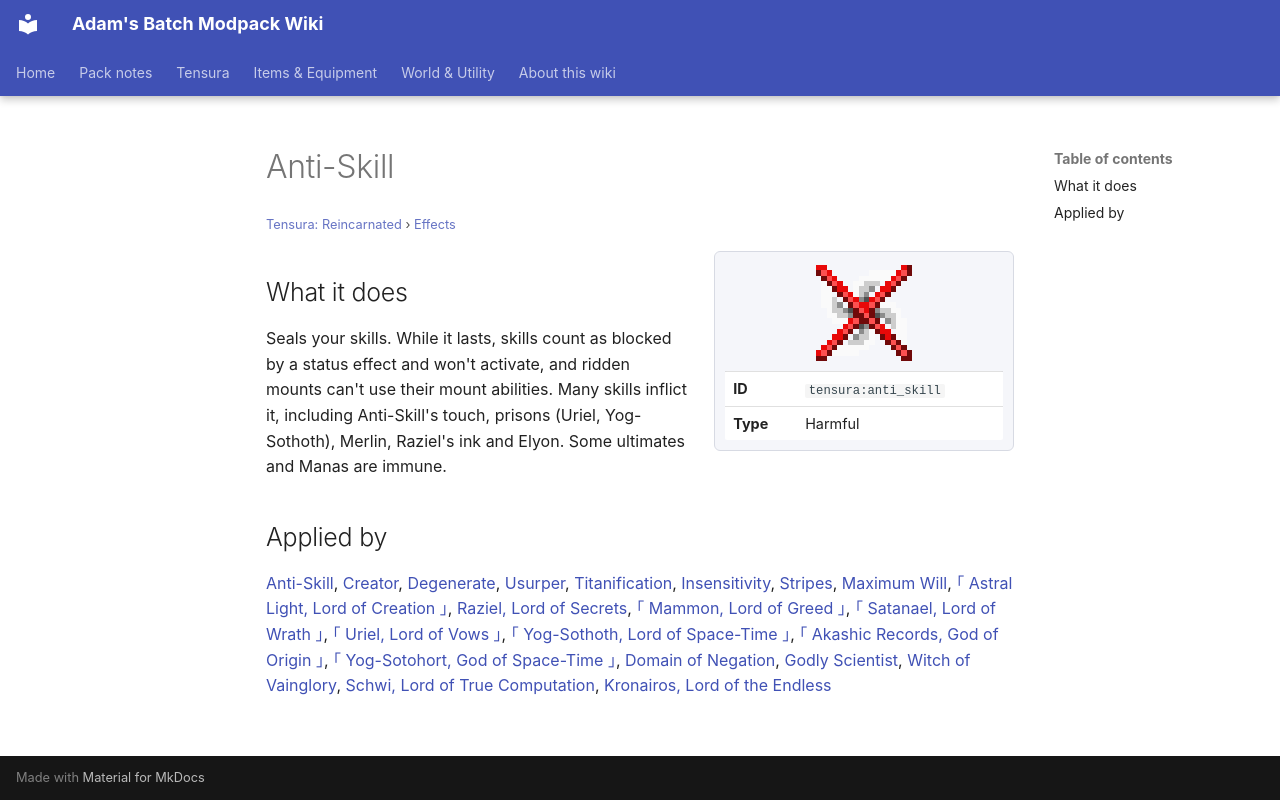

repository: Proteus-Nell/Adams-Batch-MC-Modpack-Wiki · page: tensura-reincarnated/effects/anti-skill/index.html · generator: mkdocs

# Anti-Skill

<small>[Tensura: Reincarnated](../index.md) &rsaquo; [Effects](index.md)</small>

<div class="infobox" markdown>

![Anti-Skill](../../assets/icons/tensura/effect/anti_skill.png)

| | |
|---|---|
| **ID** | `tensura:anti_skill` |
| **Type** | Harmful |

</div>

## What it does

Seals your skills. While it lasts, skills count as blocked by a status effect and won't activate, and ridden mounts can't use their mount abilities. Many skills inflict it, including Anti-Skill's touch, prisons (Uriel, Yog-Sothoth), Merlin, Raziel's ink and Elyon. Some ultimates and Manas are immune.

## Applied by

[Anti-Skill](../abilities/unique-skills/anti-skill.md), [Creator](../abilities/unique-skills/creator.md), [Degenerate](../abilities/unique-skills/degenerate.md), [Usurper](../abilities/unique-skills/usurper.md), [Titanification](../abilities/intrinsic-skills/titanification.md), [Insensitivity](../../tr-nightmares/abilities/extra-skills/insensitivity.md), [Stripes](../../tr-nightmares/abilities/unique-skills/stripes.md), [Maximum Will](../../tr-nightmares/abilities/battlewill/maximum-will.md), [｢ Astral Light, Lord of Creation ｣](../../tr-nightmares/abilities/ultimate-skills/astral-light.md), [Raziel, Lord of Secrets](../../tr-nightmares/abilities/ultimate-skills/raziel.md), [｢ Mammon, Lord of Greed ｣](../../tr-nightmares/abilities/ultimate-skills/mammon.md), [｢ Satanael, Lord of Wrath ｣](../../tr-nightmares/abilities/ultimate-skills/satanael.md), [｢ Uriel, Lord of Vows ｣](../../tr-nightmares/abilities/ultimate-skills/uriel-lord-of-vow.md), [｢ Yog-Sothoth, Lord of Space-Time ｣](../../tr-nightmares/abilities/ultimate-skills/yog-sothoth.md), [｢ Akashic Records, God of Origin ｣](../../tr-nightmares/abilities/ultimate-skills/akashic-records.md), [｢ Yog-Sotohort, God of Space-Time ｣](../../tr-nightmares/abilities/ultimate-skills/yog-sotohort.md), [Domain of Negation](../../tensura-more-skills/abilities/unique-skills/domain-of-negation.md), [Godly Scientist](../../tensura-more-skills/abilities/unique-skills/godly-scientist.md), [Witch of Vainglory](../../tensura-more-skills/abilities/ultimate-skills/witch-of-vainglory.md), [Schwi, Lord of True Computation](../../tensura-more-skills/abilities/ultimate-skills/schwi-ex-machina.md), [Kronairos, Lord of the Endless](../../tensura-more-skills/abilities/ultimate-skills/kronairos-lord-of-the-endless.md)
